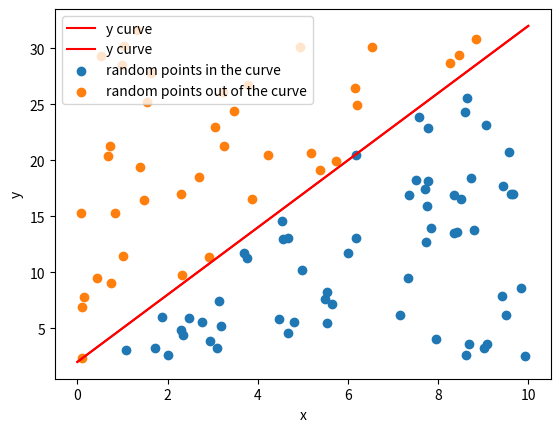

Source code (Python):
from matplotlib import pyplot as plt
import numpy as np
import os


if __name__ == '__main__':
    def y(x):
        return 3*x + 2

    X = np.linspace(0, 10, 1_000)

    plt.plot(X, y(X), c="r", label="y curve")
    plt.xlabel("x")
    plt.ylabel("y")
    plt.grid()
    plt.legend()
    plt.savefig(os.getcwd()+"/mcint_exemple_y.png", dpi=300)
    plt.show()

    # generate 100 random points
    X_rn = np.random.uniform(0, 10, 100)

    # evaluate y for X_rn
    Y = y(X_rn)

    # generate 100 y random points
    Y_rn = np.random.uniform(np.min(Y), np.max(Y), 100)

    in_ensemble: list = list()
    out_ensemble: list = list()

    for i, x in enumerate(X_rn):
        y_ref = y(x)
        if Y_rn[i] <= y_ref:
            in_ensemble.append([x, Y_rn[i]])
        else:
            out_ensemble.append([x, Y_rn[i]])

    plt.plot(X, y(X), c="r", label="y curve")
    plt.scatter(np.array(in_ensemble)[:, 0], np.array(in_ensemble)[:, 1], label="random points in the curve")
    plt.scatter(np.array(out_ensemble)[:, 0], np.array(out_ensemble)[:, 1], label="random points out of the curve")
    plt.xlabel("x")
    plt.ylabel("y")
    plt.grid()
    plt.legend()
    plt.savefig(os.getcwd() + "/mcint_exemple_y_with_random_points.png", dpi=300)
    plt.show()

    count_in_curve: int = len(in_ensemble)
    print(f"count_in_curve = {count_in_curve}")
    n_samples: int = 100
    A = 10 * (y(10) - y(0))
    print(f"P = {(count_in_curve/n_samples) * A}")